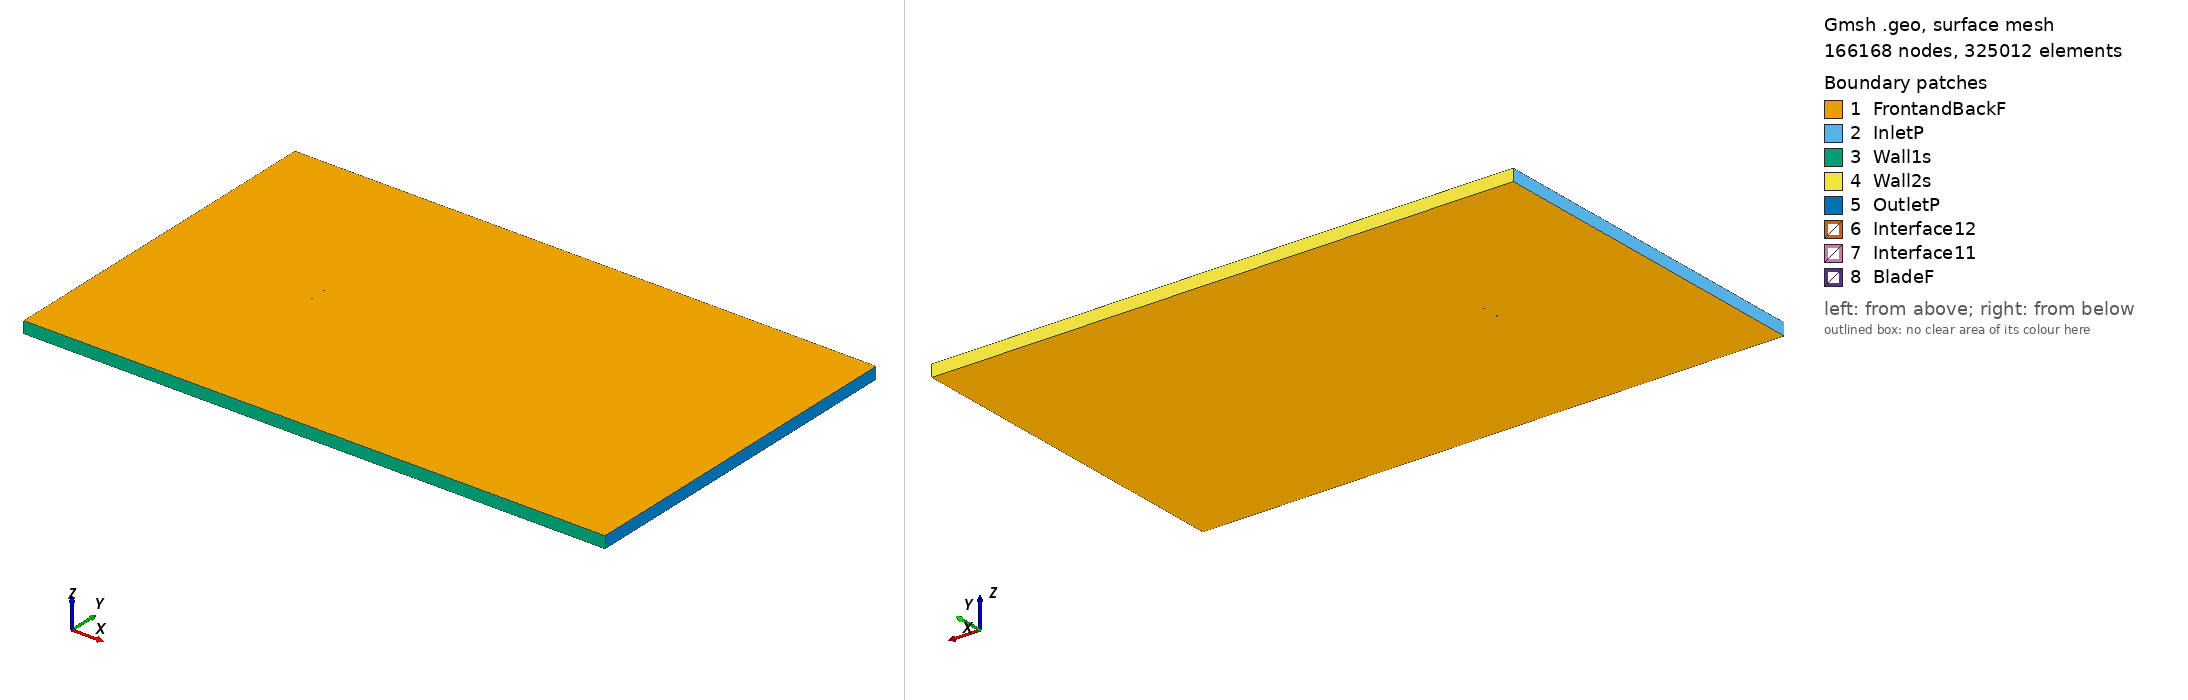

Gmsh geometry script, surface-meshed: 166168 nodes, 325012 surface elements. Boundary patches (legend numbers): 1 FrontandBackF, 2 InletP, 3 Wall1s, 4 Wall2s, 5 OutletP, 6 Interface12, 7 Interface11, 8 BladeF. Left view from above one corner, right view from below the opposite corner. Legend entries are the model's physical surfaces. The drawing asked Gmsh for element sizes between 1% and 20% of the model's largest extent; the script's own settings can give other sizes.

=== fx79w470a_tsr_-0.23928_aoa_0.50498.geo (drawn) ===
SetFactory("OpenCASCADE");

Point(1) = {0.075040, 0.714422, 0, 1.0};
Point(2) = {0.074876, 0.714073, 0, 1.0};
Point(3) = {0.074446, 0.719954, 0, 1.0};
Point(4) = {0.073666, 0.722104, 0, 1.0};
Point(5) = {0.072565, 0.723704, 0, 1.0};
Point(6) = {0.071153, 0.724989, 0, 1.0};
Point(7) = {0.069429, 0.725640, 0, 1.0};
Point(8) = {0.067408, 0.726034, 0, 1.0};
Point(9) = {0.065097, 0.726455, 0, 1.0};
Point(10) = {0.062511, 0.727135, 0, 1.0};
Point(11) = {0.059660, 0.727949, 0, 1.0};
Point(12) = {0.056554, 0.728867, 0, 1.0};
Point(13) = {0.053208, 0.729902, 0, 1.0};
Point(14) = {0.049635, 0.731013, 0, 1.0};
Point(15) = {0.045852, 0.732197, 0, 1.0};
Point(16) = {0.041875, 0.733471, 0, 1.0};
Point(17) = {0.037718, 0.734885, 0, 1.0};
Point(18) = {0.033402, 0.736365, 0, 1.0};
Point(19) = {0.028945, 0.737879, 0, 1.0};
Point(20) = {0.024366, 0.739440, 0, 1.0};
Point(21) = {0.019684, 0.741055, 0, 1.0};
Point(22) = {0.014918, 0.742622, 0, 1.0};
Point(23) = {0.010087, 0.744027, 0, 1.0};
Point(24) = {0.005214, 0.745273, 0, 1.0};
Point(25) = {0.000319, 0.746440, 0, 1.0};
Point(26) = {-0.004577, 0.747530, 0, 1.0};
Point(27) = {-0.009453, 0.748464, 0, 1.0};
Point(28) = {-0.014289, 0.749252, 0, 1.0};
Point(29) = {-0.019064, 0.749800, 0, 1.0};
Point(30) = {-0.023759, 0.750000, 0, 1.0};
Point(31) = {-0.028353, 0.749878, 0, 1.0};
Point(32) = {-0.032827, 0.749412, 0, 1.0};
Point(33) = {-0.037163, 0.748626, 0, 1.0};
Point(34) = {-0.041342, 0.747506, 0, 1.0};
Point(35) = {-0.045343, 0.746077, 0, 1.0};
Point(36) = {-0.049152, 0.744311, 0, 1.0};
Point(37) = {-0.052753, 0.742268, 0, 1.0};
Point(38) = {-0.056128, 0.740034, 0, 1.0};
Point(39) = {-0.059263, 0.737670, 0, 1.0};
Point(40) = {-0.062142, 0.735201, 0, 1.0};
Point(41) = {-0.064757, 0.732595, 0, 1.0};
Point(42) = {-0.067096, 0.729840, 0, 1.0};
Point(43) = {-0.069146, 0.727068, 0, 1.0};
Point(44) = {-0.070898, 0.724457, 0, 1.0};
Point(45) = {-0.072344, 0.721977, 0, 1.0};
Point(46) = {-0.073479, 0.719581, 0, 1.0};
Point(47) = {-0.074301, 0.717060, 0, 1.0};
Point(48) = {-0.074804, 0.714671, 0, 1.0};
Point(49) = {-0.074997, 0.710931, 0, 1.0};
Point(50) = {-0.074850, 0.709430, 0, 1.0};
Point(51) = {-0.074386, 0.707428, 0, 1.0};
Point(52) = {-0.073603, 0.705490, 0, 1.0};
Point(53) = {-0.072505, 0.703698, 0, 1.0};
Point(54) = {-0.071097, 0.701866, 0, 1.0};
Point(55) = {-0.069383, 0.700093, 0, 1.0};
Point(56) = {-0.067374, 0.698331, 0, 1.0};
Point(57) = {-0.065075, 0.696593, 0, 1.0};
Point(58) = {-0.062498, 0.694875, 0, 1.0};
Point(59) = {-0.059655, 0.693127, 0, 1.0};
Point(60) = {-0.056557, 0.691388, 0, 1.0};
Point(61) = {-0.053216, 0.689719, 0, 1.0};
Point(62) = {-0.049648, 0.688123, 0, 1.0};
Point(63) = {-0.045867, 0.686624, 0, 1.0};
Point(64) = {-0.041891, 0.685227, 0, 1.0};
Point(65) = {-0.037733, 0.683950, 0, 1.0};
Point(66) = {-0.033414, 0.682797, 0, 1.0};
Point(67) = {-0.028953, 0.681790, 0, 1.0};
Point(68) = {-0.024368, 0.680919, 0, 1.0};
Point(69) = {-0.019677, 0.680249, 0, 1.0};
Point(70) = {-0.014901, 0.679868, 0, 1.0};
Point(71) = {-0.010058, 0.679758, 0, 1.0};
Point(72) = {-0.005173, 0.679830, 0, 1.0};
Point(73) = {-0.000266, 0.680060, 0, 1.0};
Point(74) = {0.004643, 0.680520, 0, 1.0};
Point(75) = {0.009534, 0.681314, 0, 1.0};
Point(76) = {0.014387, 0.682392, 0, 1.0};
Point(77) = {0.019178, 0.683660, 0, 1.0};
Point(78) = {0.023887, 0.685034, 0, 1.0};
Point(79) = {0.028492, 0.686467, 0, 1.0};
Point(80) = {0.032975, 0.687900, 0, 1.0};
Point(81) = {0.037316, 0.689179, 0, 1.0};
Point(82) = {0.041494, 0.690251, 0, 1.0};
Point(83) = {0.045490, 0.691165, 0, 1.0};
Point(84) = {0.049292, 0.692040, 0, 1.0};
Point(85) = {0.052881, 0.692901, 0, 1.0};
Point(86) = {0.056244, 0.693695, 0, 1.0};
Point(87) = {0.059363, 0.694284, 0, 1.0};
Point(88) = {0.062225, 0.694745, 0, 1.0};
Point(89) = {0.064820, 0.695117, 0, 1.0};
Point(90) = {0.067136, 0.695272, 0, 1.0};
Point(91) = {0.069163, 0.695423, 0, 1.0};
Point(92) = {0.070896, 0.695848, 0, 1.0};
Point(93) = {0.072328, 0.696840, 0, 1.0};
Point(94) = {0.073454, 0.698110, 0, 1.0};
Point(95) = {0.074270, 0.699954, 0, 1.0};
Point(96) = {0.074786, 0.703830, 0, 1.0};
Point(97) = {0.074955, 0.704782, 0, 1.0};
Point(98) = {-0.075040, -0.714422, 0, 1.0};
Point(99) = {-0.074876, -0.714073, 0, 1.0};
Point(100) = {-0.074446, -0.719954, 0, 1.0};
Point(101) = {-0.073666, -0.722104, 0, 1.0};
Point(102) = {-0.072565, -0.723704, 0, 1.0};
Point(103) = {-0.071153, -0.724989, 0, 1.0};
Point(104) = {-0.069429, -0.725640, 0, 1.0};
Point(105) = {-0.067408, -0.726034, 0, 1.0};
Point(106) = {-0.065097, -0.726455, 0, 1.0};
Point(107) = {-0.062511, -0.727135, 0, 1.0};
Point(108) = {-0.059660, -0.727949, 0, 1.0};
Point(109) = {-0.056554, -0.728867, 0, 1.0};
Point(110) = {-0.053208, -0.729902, 0, 1.0};
Point(111) = {-0.049635, -0.731013, 0, 1.0};
Point(112) = {-0.045852, -0.732197, 0, 1.0};
Point(113) = {-0.041875, -0.733471, 0, 1.0};
Point(114) = {-0.037718, -0.734885, 0, 1.0};
Point(115) = {-0.033402, -0.736365, 0, 1.0};
Point(116) = {-0.028945, -0.737879, 0, 1.0};
Point(117) = {-0.024366, -0.739440, 0, 1.0};
Point(118) = {-0.019684, -0.741055, 0, 1.0};
Point(119) = {-0.014918, -0.742622, 0, 1.0};
Point(120) = {-0.010087, -0.744027, 0, 1.0};
Point(121) = {-0.005214, -0.745273, 0, 1.0};
Point(122) = {-0.000319, -0.746440, 0, 1.0};
Point(123) = {0.004577, -0.747530, 0, 1.0};
Point(124) = {0.009453, -0.748464, 0, 1.0};
Point(125) = {0.014289, -0.749252, 0, 1.0};
Point(126) = {0.019064, -0.749800, 0, 1.0};
Point(127) = {0.023759, -0.750000, 0, 1.0};
Point(128) = {0.028353, -0.749878, 0, 1.0};
Point(129) = {0.032827, -0.749412, 0, 1.0};
Point(130) = {0.037163, -0.748626, 0, 1.0};
Point(131) = {0.041342, -0.747506, 0, 1.0};
Point(132) = {0.045343, -0.746077, 0, 1.0};
Point(133) = {0.049152, -0.744311, 0, 1.0};
Point(134) = {0.052753, -0.742268, 0, 1.0};
Point(135) = {0.056128, -0.740034, 0, 1.0};
Point(136) = {0.059263, -0.737670, 0, 1.0};
Point(137) = {0.062142, -0.735201, 0, 1.0};
Point(138) = {0.064757, -0.732595, 0, 1.0};
Point(139) = {0.067096, -0.729840, 0, 1.0};
Point(140) = {0.069146, -0.727068, 0, 1.0};
Point(141) = {0.070898, -0.724457, 0, 1.0};
Point(142) = {0.072344, -0.721977, 0, 1.0};
Point(143) = {0.073479, -0.719581, 0, 1.0};
Point(144) = {0.074301, -0.717060, 0, 1.0};
Point(145) = {0.074804, -0.714671, 0, 1.0};
Point(146) = {0.074997, -0.710931, 0, 1.0};
Point(147) = {0.074850, -0.709430, 0, 1.0};
Point(148) = {0.074386, -0.707428, 0, 1.0};
Point(149) = {0.073603, -0.705490, 0, 1.0};
Point(150) = {0.072505, -0.703698, 0, 1.0};
Point(151) = {0.071097, -0.701866, 0, 1.0};
Point(152) = {0.069383, -0.700093, 0, 1.0};
Point(153) = {0.067374, -0.698331, 0, 1.0};
Point(154) = {0.065075, -0.696593, 0, 1.0};
Point(155) = {0.062498, -0.694875, 0, 1.0};
Point(156) = {0.059655, -0.693127, 0, 1.0};
Point(157) = {0.056557, -0.691388, 0, 1.0};
Point(158) = {0.053216, -0.689719, 0, 1.0};
Point(159) = {0.049648, -0.688123, 0, 1.0};
Point(160) = {0.045867, -0.686624, 0, 1.0};
Point(161) = {0.041891, -0.685227, 0, 1.0};
Point(162) = {0.037733, -0.683950, 0, 1.0};
Point(163) = {0.033414, -0.682797, 0, 1.0};
Point(164) = {0.028953, -0.681790, 0, 1.0};
Point(165) = {0.024368, -0.680919, 0, 1.0};
Point(166) = {0.019677, -0.680249, 0, 1.0};
Point(167) = {0.014901, -0.679868, 0, 1.0};
Point(168) = {0.010058, -0.679758, 0, 1.0};
Point(169) = {0.005173, -0.679830, 0, 1.0};
Point(170) = {0.000266, -0.680060, 0, 1.0};
Point(171) = {-0.004643, -0.680520, 0, 1.0};
Point(172) = {-0.009534, -0.681314, 0, 1.0};
Point(173) = {-0.014387, -0.682392, 0, 1.0};
Point(174) = {-0.019178, -0.683660, 0, 1.0};
Point(175) = {-0.023887, -0.685034, 0, 1.0};
Point(176) = {-0.028492, -0.686467, 0, 1.0};
Point(177) = {-0.032975, -0.687900, 0, 1.0};
Point(178) = {-0.037316, -0.689179, 0, 1.0};
Point(179) = {-0.041494, -0.690251, 0, 1.0};
Point(180) = {-0.045490, -0.691165, 0, 1.0};
Point(181) = {-0.049292, -0.692040, 0, 1.0};
Point(182) = {-0.052881, -0.692901, 0, 1.0};
Point(183) = {-0.056244, -0.693695, 0, 1.0};
Point(184) = {-0.059363, -0.694284, 0, 1.0};
Point(185) = {-0.062225, -0.694745, 0, 1.0};
Point(186) = {-0.064820, -0.695117, 0, 1.0};
Point(187) = {-0.067136, -0.695272, 0, 1.0};
Point(188) = {-0.069163, -0.695423, 0, 1.0};
Point(189) = {-0.070896, -0.695848, 0, 1.0};
Point(190) = {-0.072328, -0.696840, 0, 1.0};
Point(191) = {-0.073454, -0.698110, 0, 1.0};
Point(192) = {-0.074270, -0.699954, 0, 1.0};
Point(193) = {-0.074786, -0.703830, 0, 1.0};
Point(194) = {-0.074955, -0.704782, 0, 1.0};

// Lines: first blade (splines 1-4)
Spline(1) = {1:33};
Spline(2) = {33:64};
Spline(3) = {64:97};
Spline(4) = {97,1};

// Lines: second blade (splines 5-8)
Spline(5) = {98:130};
Spline(6) = {130:161};
Spline(7) = {161:194};
Spline(8) = {194,98};

// Outer domain (points 20001-4 and lines)
Point(195) = {-13.50000000, -15.00000000, 0, 1.0};
Point(196) = {-13.50000000, 15.00000000, 0, 1.0};
Point(197) = {36.00000000, 15.00000000, 0, 1.0};
Point(198) = {36.00000000, -15.00000000, 0, 1.0};
Line(11) = {195, 196};
Line(12) = {196, 197};
Line(13) = {197, 198};
Line(14) = {195, 198};

// Interface (between moving and stationary domain) (circles)
Circle(9) = {0, 0, 0, 0.80000000, 0, 2*Pi};
Circle(10) = {0, 0, 0, 0.80000000, 0, 2*Pi};

// Loops collect Lines/Splines/etc (blade1, blade2, domain, first circle)
Line Loop(1) = {1:4};
Line Loop(2) = {5:8};
Line Loop(3) = {11,12,13,-14};
Line Loop(4) = {9};

// BooleanDifference cuts out the circle/interface from the domain
Plane Surface(1) = {3};
Plane Surface(2) = {4};
BooleanDifference{ Surface{1}; Delete;}{ Surface{2}; Delete;}

// This one cuts out the blades from the inner circle/interface
Line Loop(6) = {10};
Plane Surface(5) = {6};
Plane Surface(6) = {1};
Plane Surface(7) = {2};
BooleanDifference{ Surface{5}; Delete;}{ Surface{6,7}; Delete;}

// extrude to 3rd dimension
Extrude {0, 0, 1} {Surface{1}; Surface{5}; Layers{1}; Recombine;}

// Physical Surfaces are the named boundaries (patches)
Physical Surface("Interface11") = {12};
Physical Surface("Interface12") = {10};

// sides of domain
Physical Surface("InletP") = {6};
Physical Surface("OutletP") = {9};

// top and bottom of domain
Physical Surface("Wall1s") = {7};
Physical Surface("Wall2s") = {8};

// Check FrontandBackF by ensuring there is nothing in the 3rd dimension
Physical Surface("FrontandBackF") = {1,11,5,21};
Physical Surface("BladeF") = {13:20};
Physical Volume("Turbine") = {2};
Physical Volume("Farfield") = {1};

// settings for airfoil boundary layer
Field[1] = BoundaryLayer;
Field[1].EdgesList = {1:8};
Field[1].hwall_n = 1e-3;
Field[1].thickness = 1.5e-2;
Field[1].ratio = 1.05;
Field[1].Quads = 1;
BoundaryLayer Field = 1;

// control points for mesh (blade and interface)
// floor((arc length / 1.5mm)/ 6) -> Transfinite Line
Transfinite Line {1,2,3,5,6,7} = 38 Using Progression 1;
Transfinite Line {4,8} = 3 Using Progression 1;
Transfinite Line {9, 15} = 800 Using Progression 1;

// For more information on gmsh syntax, visit http://gmsh.info/doc/texinfo/gmsh.html
